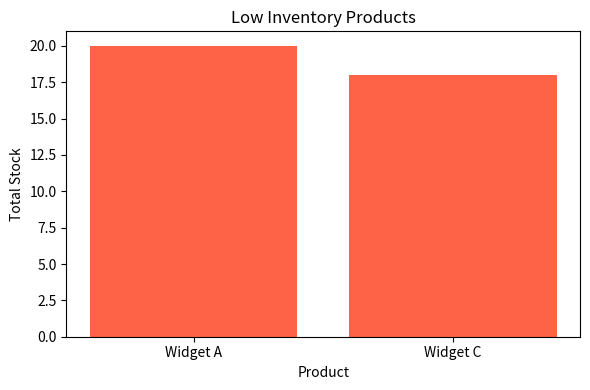

Write Python code to recreate this figure.
import pandas as pd
import matplotlib.pyplot as plt

data = {
    'Product': ['Widget A', 'Widget B', 'Widget C', 'Widget D'],
    'Warehouse 1': [15, 30, 8, 45],
    'Warehouse 2': [3, 12, 6, 5],
    'Warehouse 3': [2, 7, 4, 10]
}

inventory_df = pd.DataFrame(data)

def analyze_inventory_health(df, threshold=20):
    df['Total Stock'] = df[['Warehouse 1', 'Warehouse 2', 'Warehouse 3']].sum(axis=1)
    low_stock = df[df['Total Stock'] <= threshold]
    # Visualization
    plt.figure(figsize=(6,4))
    plt.bar(low_stock['Product'], low_stock['Total Stock'], color='tomato')
    plt.xlabel('Product')
    plt.ylabel('Total Stock')
    plt.title('Low Inventory Products')
    plt.tight_layout()
    plt.show()
    # Summary
    urgent_products = low_stock['Product'].tolist()
    if urgent_products:
        summary = f"Products needing urgent restocking: {', '.join(urgent_products)}"
    else:
        summary = "No products require urgent restocking."
    print(summary)

analyze_inventory_health(inventory_df)
